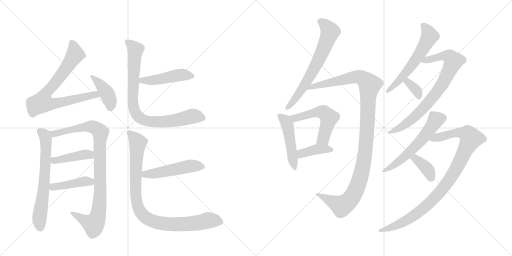
t = 0.00 s
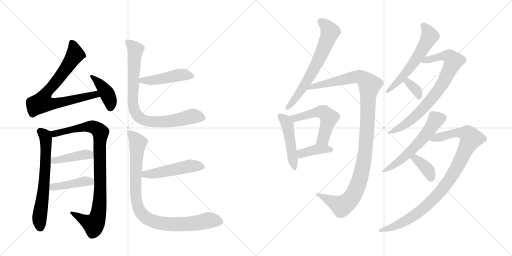
t = 3.19 s
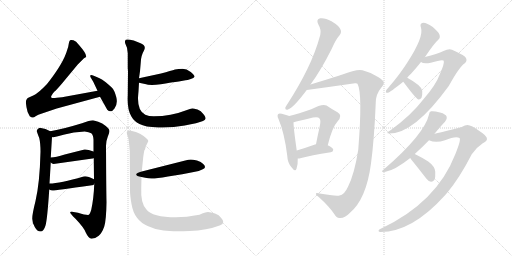
t = 6.38 s
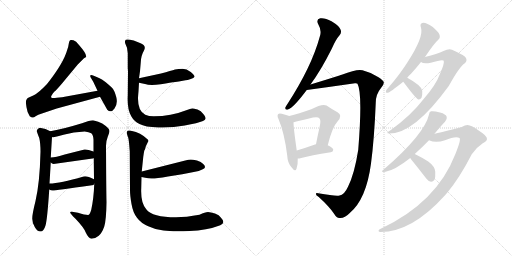
t = 9.57 s
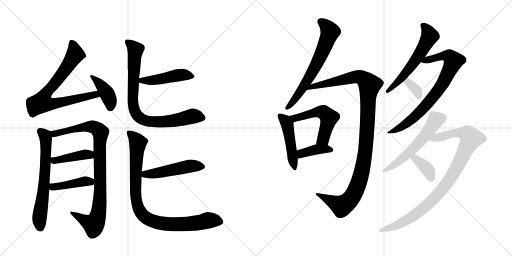
t = 12.76 s
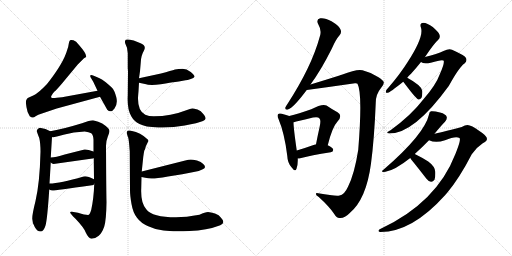
t = 15.95 s

The animated SVG that drew these frames (rendered in a browser with its animation timeline set to each time). Animation: 21 CSS @keyframes rules; one cycle of 15.95 s.

<svg version="1.1" viewBox="0 0 2048 1024" xmlns="http://www.w3.org/2000/svg">
  <g stroke="lightgray" stroke-dasharray="1,1" stroke-width="1" transform="scale(4, 4)">
    <line x1="0" y1="0" x2="256" y2="256"></line>
    <line x1="256" y1="0" x2="0" y2="256"></line>
    <line x1="128" y1="0" x2="128" y2="256"></line>
    <line x1="0" y1="128" x2="256" y2="128"></line>
    <line x1="256" y1="0" x2="512" y2="256"></line>
    <line x1="512" y1="0" x2="256" y2="256"></line>
    <line x1="384" y1="0" x2="384" y2="256"></line>
    <line x1="256" y1="128" x2="512" y2="128"></line>
  </g>
<g transform="scale(1, -1) translate(0, -850)">
   <style type="text/css">
    @keyframes keyframes0 {
      from {
       stroke: black;
       stroke-dashoffset: 768;
       stroke-width: 128;
       }
       71% {
       animation-timing-function: step-end;
       stroke: black;
       stroke-dashoffset: 0;
       stroke-width: 128;
       }
       to {
       stroke: black;
       stroke-width: 1024;
       }
       }
       #make-me-a-hanzi-animation-0 {
         animation: keyframes0 0.875000s both;
         animation-delay: 0.000000s;
         animation-timing-function: linear;
       }
    @keyframes keyframes1 {
      from {
       stroke: black;
       stroke-dashoffset: 405;
       stroke-width: 128;
       }
       57% {
       animation-timing-function: step-end;
       stroke: black;
       stroke-dashoffset: 0;
       stroke-width: 128;
       }
       to {
       stroke: black;
       stroke-width: 1024;
       }
       }
       #make-me-a-hanzi-animation-1 {
         animation: keyframes1 0.579590s both;
         animation-delay: 0.875000s;
         animation-timing-function: linear;
       }
    @keyframes keyframes2 {
      from {
       stroke: black;
       stroke-dashoffset: 651;
       stroke-width: 128;
       }
       68% {
       animation-timing-function: step-end;
       stroke: black;
       stroke-dashoffset: 0;
       stroke-width: 128;
       }
       to {
       stroke: black;
       stroke-width: 1024;
       }
       }
       #make-me-a-hanzi-animation-2 {
         animation: keyframes2 0.779785s both;
         animation-delay: 1.454590s;
         animation-timing-function: linear;
       }
    @keyframes keyframes3 {
      from {
       stroke: black;
       stroke-dashoffset: 927;
       stroke-width: 128;
       }
       75% {
       animation-timing-function: step-end;
       stroke: black;
       stroke-dashoffset: 0;
       stroke-width: 128;
       }
       to {
       stroke: black;
       stroke-width: 1024;
       }
       }
       #make-me-a-hanzi-animation-3 {
         animation: keyframes3 1.004395s both;
         animation-delay: 2.234375s;
         animation-timing-function: linear;
       }
    @keyframes keyframes4 {
      from {
       stroke: black;
       stroke-dashoffset: 423;
       stroke-width: 128;
       }
       58% {
       animation-timing-function: step-end;
       stroke: black;
       stroke-dashoffset: 0;
       stroke-width: 128;
       }
       to {
       stroke: black;
       stroke-width: 1024;
       }
       }
       #make-me-a-hanzi-animation-4 {
         animation: keyframes4 0.594238s both;
         animation-delay: 3.238770s;
         animation-timing-function: linear;
       }
    @keyframes keyframes5 {
      from {
       stroke: black;
       stroke-dashoffset: 427;
       stroke-width: 128;
       }
       58% {
       animation-timing-function: step-end;
       stroke: black;
       stroke-dashoffset: 0;
       stroke-width: 128;
       }
       to {
       stroke: black;
       stroke-width: 1024;
       }
       }
       #make-me-a-hanzi-animation-5 {
         animation: keyframes5 0.597493s both;
         animation-delay: 3.833008s;
         animation-timing-function: linear;
       }
    @keyframes keyframes6 {
      from {
       stroke: black;
       stroke-dashoffset: 467;
       stroke-width: 128;
       }
       60% {
       animation-timing-function: step-end;
       stroke: black;
       stroke-dashoffset: 0;
       stroke-width: 128;
       }
       to {
       stroke: black;
       stroke-width: 1024;
       }
       }
       #make-me-a-hanzi-animation-6 {
         animation: keyframes6 0.630046s both;
         animation-delay: 4.430501s;
         animation-timing-function: linear;
       }
    @keyframes keyframes7 {
      from {
       stroke: black;
       stroke-dashoffset: 838;
       stroke-width: 128;
       }
       73% {
       animation-timing-function: step-end;
       stroke: black;
       stroke-dashoffset: 0;
       stroke-width: 128;
       }
       to {
       stroke: black;
       stroke-width: 1024;
       }
       }
       #make-me-a-hanzi-animation-7 {
         animation: keyframes7 0.931966s both;
         animation-delay: 5.060547s;
         animation-timing-function: linear;
       }
    @keyframes keyframes8 {
      from {
       stroke: black;
       stroke-dashoffset: 496;
       stroke-width: 128;
       }
       62% {
       animation-timing-function: step-end;
       stroke: black;
       stroke-dashoffset: 0;
       stroke-width: 128;
       }
       to {
       stroke: black;
       stroke-width: 1024;
       }
       }
       #make-me-a-hanzi-animation-8 {
         animation: keyframes8 0.653646s both;
         animation-delay: 5.992513s;
         animation-timing-function: linear;
       }
    @keyframes keyframes9 {
      from {
       stroke: black;
       stroke-dashoffset: 921;
       stroke-width: 128;
       }
       75% {
       animation-timing-function: step-end;
       stroke: black;
       stroke-dashoffset: 0;
       stroke-width: 128;
       }
       to {
       stroke: black;
       stroke-width: 1024;
       }
       }
       #make-me-a-hanzi-animation-9 {
         animation: keyframes9 0.999512s both;
         animation-delay: 6.646159s;
         animation-timing-function: linear;
       }
    @keyframes keyframes10 {
      from {
       stroke: black;
       stroke-dashoffset: 662;
       stroke-width: 128;
       }
       68% {
       animation-timing-function: step-end;
       stroke: black;
       stroke-dashoffset: 0;
       stroke-width: 128;
       }
       to {
       stroke: black;
       stroke-width: 1024;
       }
       }
       #make-me-a-hanzi-animation-10 {
         animation: keyframes10 0.788737s both;
         animation-delay: 7.645671s;
         animation-timing-function: linear;
       }
    @keyframes keyframes11 {
      from {
       stroke: black;
       stroke-dashoffset: 1143;
       stroke-width: 128;
       }
       79% {
       animation-timing-function: step-end;
       stroke: black;
       stroke-dashoffset: 0;
       stroke-width: 128;
       }
       to {
       stroke: black;
       stroke-width: 1024;
       }
       }
       #make-me-a-hanzi-animation-11 {
         animation: keyframes11 1.180176s both;
         animation-delay: 8.434408s;
         animation-timing-function: linear;
       }
    @keyframes keyframes12 {
      from {
       stroke: black;
       stroke-dashoffset: 476;
       stroke-width: 128;
       }
       61% {
       animation-timing-function: step-end;
       stroke: black;
       stroke-dashoffset: 0;
       stroke-width: 128;
       }
       to {
       stroke: black;
       stroke-width: 1024;
       }
       }
       #make-me-a-hanzi-animation-12 {
         animation: keyframes12 0.637370s both;
         animation-delay: 9.614583s;
         animation-timing-function: linear;
       }
    @keyframes keyframes13 {
      from {
       stroke: black;
       stroke-dashoffset: 534;
       stroke-width: 128;
       }
       63% {
       animation-timing-function: step-end;
       stroke: black;
       stroke-dashoffset: 0;
       stroke-width: 128;
       }
       to {
       stroke: black;
       stroke-width: 1024;
       }
       }
       #make-me-a-hanzi-animation-13 {
         animation: keyframes13 0.684570s both;
         animation-delay: 10.251953s;
         animation-timing-function: linear;
       }
    @keyframes keyframes14 {
      from {
       stroke: black;
       stroke-dashoffset: 392;
       stroke-width: 128;
       }
       56% {
       animation-timing-function: step-end;
       stroke: black;
       stroke-dashoffset: 0;
       stroke-width: 128;
       }
       to {
       stroke: black;
       stroke-width: 1024;
       }
       }
       #make-me-a-hanzi-animation-14 {
         animation: keyframes14 0.569010s both;
         animation-delay: 10.936523s;
         animation-timing-function: linear;
       }
    @keyframes keyframes15 {
      from {
       stroke: black;
       stroke-dashoffset: 583;
       stroke-width: 128;
       }
       65% {
       animation-timing-function: step-end;
       stroke: black;
       stroke-dashoffset: 0;
       stroke-width: 128;
       }
       to {
       stroke: black;
       stroke-width: 1024;
       }
       }
       #make-me-a-hanzi-animation-15 {
         animation: keyframes15 0.724447s both;
         animation-delay: 11.505534s;
         animation-timing-function: linear;
       }
    @keyframes keyframes16 {
      from {
       stroke: black;
       stroke-dashoffset: 777;
       stroke-width: 128;
       }
       72% {
       animation-timing-function: step-end;
       stroke: black;
       stroke-dashoffset: 0;
       stroke-width: 128;
       }
       to {
       stroke: black;
       stroke-width: 1024;
       }
       }
       #make-me-a-hanzi-animation-16 {
         animation: keyframes16 0.882324s both;
         animation-delay: 12.229980s;
         animation-timing-function: linear;
       }
    @keyframes keyframes17 {
      from {
       stroke: black;
       stroke-dashoffset: 345;
       stroke-width: 128;
       }
       53% {
       animation-timing-function: step-end;
       stroke: black;
       stroke-dashoffset: 0;
       stroke-width: 128;
       }
       to {
       stroke: black;
       stroke-width: 1024;
       }
       }
       #make-me-a-hanzi-animation-17 {
         animation: keyframes17 0.530762s both;
         animation-delay: 13.112305s;
         animation-timing-function: linear;
       }
    @keyframes keyframes18 {
      from {
       stroke: black;
       stroke-dashoffset: 571;
       stroke-width: 128;
       }
       65% {
       animation-timing-function: step-end;
       stroke: black;
       stroke-dashoffset: 0;
       stroke-width: 128;
       }
       to {
       stroke: black;
       stroke-width: 1024;
       }
       }
       #make-me-a-hanzi-animation-18 {
         animation: keyframes18 0.714681s both;
         animation-delay: 13.643066s;
         animation-timing-function: linear;
       }
    @keyframes keyframes19 {
      from {
       stroke: black;
       stroke-dashoffset: 967;
       stroke-width: 128;
       }
       76% {
       animation-timing-function: step-end;
       stroke: black;
       stroke-dashoffset: 0;
       stroke-width: 128;
       }
       to {
       stroke: black;
       stroke-width: 1024;
       }
       }
       #make-me-a-hanzi-animation-19 {
         animation: keyframes19 1.036947s both;
         animation-delay: 14.357747s;
         animation-timing-function: linear;
       }
    @keyframes keyframes20 {
      from {
       stroke: black;
       stroke-dashoffset: 371;
       stroke-width: 128;
       }
       55% {
       animation-timing-function: step-end;
       stroke: black;
       stroke-dashoffset: 0;
       stroke-width: 128;
       }
       to {
       stroke: black;
       stroke-width: 1024;
       }
       }
       #make-me-a-hanzi-animation-20 {
         animation: keyframes20 0.551921s both;
         animation-delay: 15.394694s;
         animation-timing-function: linear;
       }
</style>
<path d="M 390 487 L 248 461 L 227 459 Q 209 456 205 460 Q 201 464 218 484 Q 224 488 248 516 L 311 592 L 336 617 L 343 621 Q 351 630 316 670 Q 304 686 294 689 Q 283 692 280 689 Q 276 685 275 675 Q 274 665 269 651 Q 254 597 188 514 Q 154 478 135 469 L 111 458 Q 107 455 105 449 Q 102 443 106 421 Q 109 398 119 385 Q 126 380 130 380 Q 134 379 144 386 Q 154 392 162 394 L 227 416 L 400 463 C 429 471 420 492 390 487 Z" fill="lightgray"></path> 
<path d="M 373 523 L 390 487 L 400 463 L 429 411 Q 444 396 458 416 Q 472 436 465 462 Q 458 488 449 498 Q 440 507 423 521 Q 406 534 396 538 L 375 547 Q 365 551 362 549 Q 359 546 364 538 L 373 523 Z" fill="lightgray"></path> 
<path d="M 159 339 Q 148 336 147 326 Q 149 318 157 298 Q 162 277 162 243 Q 159 118 142 46 Q 128 -10 129 -25 Q 129 -41 139 -58 Q 149 -76 162 -76 Q 175 -76 182 -52 Q 189 -29 197 92 L 198 116 L 203 200 L 203 220 L 208 302 C 209 321 209 321 201 325 Q 184 336 159 339 Z" fill="lightgray"></path> 
<path d="M 377 115 Q 375 57 365 11 Q 359 -10 352 -10 Q 340 -10 312 -1 L 288 3 Q 268 7 302 -25 Q 337 -62 343 -80 Q 354 -104 366 -105 Q 381 -105 395 -93 Q 408 -82 417 -56 Q 425 -30 426 41 Q 425 78 424 267 Q 424 286 431 303 Q 438 319 438 326 Q 438 337 409 356 Q 395 364 372 369 Q 359 369 328 357 Q 246 332 201 325 C 171 320 178 299 208 302 Q 214 299 254 311 Q 294 322 339 324 Q 356 322 365 317 Q 373 311 374 291 L 374 244 L 375 218 L 376 133 L 377 115 Z" fill="lightgray"></path> 
<path d="M 214 194 L 370 216 Q 373 216 375 218 C 403 229 402 234 374 244 Q 350 253 338 252 L 259 232 Q 223 221 203 220 C 180 218 180 218 203 200 Q 208 195 214 194 Z" fill="lightgray"></path> 
<path d="M 197 92 Q 205 87 212 88 Q 218 88 368 109 Q 375 109 377 115 C 387 128 387 128 376 133 Q 347 148 334 144 Q 240 116 198 116 C 168 115 170 106 197 92 Z" fill="lightgray"></path> 
<path d="M 644 556 L 556 537 C 527 531 527 525 556 519 L 580 514 Q 600 506 643 513 Q 685 520 701 522 Q 717 524 726 526 L 742 529 Q 749 529 763 534 Q 776 538 778 543 Q 779 549 763 562 Q 746 575 730 575 Q 714 575 700 572 Q 686 568 644 556 Z" fill="lightgray"></path> 
<path d="M 556 537 L 560 565 L 563 600 Q 564 628 576 648 Q 587 668 560 678 L 535 688 Q 508 695 503 691 Q 498 686 501 676 L 508 659 L 511 637 L 511 577 Q 512 569 512 563 L 511 469 Q 508 413 525 385 Q 535 366 558 354 Q 580 342 633 340 Q 686 338 739 348 Q 792 358 812 366 Q 832 373 814 393 Q 804 407 790 412 Q 775 416 769 416 Q 762 416 745 409 Q 684 385 615 385 Q 595 385 581 391 Q 552 405 552 455 Q 552 463 554 485 L 556 519 L 556 537 Z" fill="lightgray"></path> 
<path d="M 566 142 L 581 139 Q 593 136 606 136 Q 619 135 672 144 L 729 153 L 780 163 Q 794 165 811 173 Q 828 180 813 194 Q 805 203 788 208 Q 770 212 763 212 Q 755 212 741 208 L 567 164 C 538 157 537 148 566 142 Z" fill="lightgray"></path> 
<path d="M 798 -9 Q 744 -19 704 -19 Q 609 -19 585 13 Q 562 38 565 98 L 566 142 L 567 164 L 573 222 Q 575 238 577 247 Q 582 256 583 264 L 593 285 Q 595 290 585 297 Q 576 306 560 315 Q 543 323 528 326 Q 514 331 510 326 Q 505 322 508 314 Q 510 306 513 299 Q 515 292 517 269 L 519 244 L 520 88 Q 520 68 526 34 Q 532 -1 548 -21 Q 563 -42 593 -55 Q 619 -68 654 -72 Q 688 -77 758 -74 Q 827 -72 881 -51 Q 904 -42 884 -21 Q 877 -10 860 -4 Q 842 1 832 2 Q 821 2 798 -9 Z" fill="lightgray"></path> 
<path d="M 1242 512 Q 1284 569 1327 655 Q 1343 692 1359 710 Q 1368 722 1361 734 Q 1357 746 1326 765 Q 1299 780 1281 777 Q 1263 773 1273 753 Q 1286 731 1281 710 Q 1262 640 1229 573 Q 1198 509 1151 436 Q 1144 426 1141 419 Q 1140 409 1152 412 Q 1173 418 1227 490 L 1242 512 Z" fill="lightgray"></path> 
<path d="M 1358 68 Q 1345 64 1273 77 Q 1263 80 1264 74 Q 1263 70 1275 62 Q 1318 23 1337 -6 Q 1347 -24 1360 -22 Q 1379 -23 1398 -3 Q 1465 52 1484 196 Q 1497 293 1503 439 Q 1503 473 1524 498 Q 1537 513 1535 521 Q 1534 528 1514 541 Q 1486 560 1450 569 Q 1428 575 1367 551 Q 1363 551 1358 548 Q 1301 530 1242 512 C 1213 503 1197 486 1227 490 Q 1323 503 1420 517 Q 1427 518 1430 515 Q 1451 476 1433 251 Q 1418 155 1392 103 Q 1377 70 1358 68 Z" fill="lightgray"></path> 
<path d="M 1157 386 Q 1147 390 1127 395 Q 1117 398 1113 394 Q 1107 388 1114 374 Q 1138 317 1149 227 Q 1150 199 1166 181 Q 1181 160 1186 175 Q 1192 190 1191 216 L 1187 248 Q 1174 338 1174 361 C 1173 380 1173 380 1157 386 Z" fill="lightgray"></path> 
<path d="M 1311 269 Q 1329 342 1350 364 Q 1372 388 1350 401 Q 1331 411 1306 428 Q 1290 437 1245 413 Q 1194 395 1157 386 C 1128 379 1145 353 1174 361 Q 1178 362 1185 364 Q 1222 373 1252 380 Q 1273 384 1278 376 Q 1285 370 1278 340 Q 1271 309 1264 273 C 1258 244 1304 240 1311 269 Z" fill="lightgray"></path> 
<path d="M 1191 216 Q 1197 216 1205 218 Q 1242 228 1323 241 Q 1333 242 1333 251 Q 1333 258 1311 269 L 1264 273 Q 1261 273 1260 272 Q 1218 257 1187 248 C 1158 240 1161 214 1191 216 Z" fill="lightgray"></path> 
<path d="M 1629 539 Q 1636 548 1645 556 Q 1664 577 1684 602 L 1700 622 Q 1736 676 1753 691 Q 1762 698 1758 711 Q 1755 721 1731 742 Q 1709 758 1693 759 Q 1677 758 1684 739 Q 1696 703 1630 601 Q 1599 552 1554 500 Q 1545 491 1544 486 Q 1540 477 1552 479 Q 1559 480 1613 523 L 1629 539 Z" fill="lightgray"></path> 
<path d="M 1684 602 Q 1694 593 1723 599 Q 1771 614 1775 607 Q 1778 595 1760 555 Q 1744 510 1693 452 Q 1644 388 1562 329 Q 1538 316 1558 316 Q 1657 316 1795 506 Q 1837 582 1858 596 Q 1870 606 1864 618 Q 1860 628 1808 651 Q 1796 657 1774 646 Q 1750 634 1700 622 C 1671 615 1657 611 1684 602 Z" fill="lightgray"></path> 
<path d="M 1613 523 Q 1616 519 1623 510 Q 1666 453 1674 452 Q 1681 451 1686 459 Q 1690 468 1689 487 Q 1686 508 1629 539 C 1603 553 1595 547 1613 523 Z" fill="lightgray"></path> 
<path d="M 1659 234 Q 1690 262 1716 289 L 1738 315 Q 1766 349 1780 363 Q 1789 373 1787 382 Q 1784 394 1760 400 Q 1735 407 1724 405 Q 1717 404 1716 392 Q 1698 313 1536 173 Q 1517 160 1542 163 Q 1579 169 1641 218 L 1659 234 Z" fill="lightgray"></path> 
<path d="M 1716 289 Q 1743 277 1780 289 Q 1823 307 1838 298 Q 1845 292 1822 235 Q 1747 40 1523 -65 Q 1513 -69 1514 -74 Q 1515 -78 1522 -78 Q 1648 -78 1781 70 Q 1784 74 1788 78 Q 1837 136 1887 233 Q 1905 260 1931 277 Q 1947 284 1948 294 Q 1948 307 1919 325 Q 1885 350 1870 350 Q 1860 350 1847 342 Q 1754 318 1738 315 C 1709 308 1687 297 1716 289 Z" fill="lightgray"></path> 
<path d="M 1641 218 Q 1644 212 1653 202 Q 1678 171 1705 136 Q 1712 126 1724 123 Q 1731 122 1738 131 Q 1742 141 1741 163 Q 1740 184 1713 204 Q 1688 220 1659 234 C 1632 247 1626 244 1641 218 Z" fill="lightgray"></path> 
      <clipPath id="make-me-a-hanzi-clip-0">
      <path d="M 390 487 L 248 461 L 227 459 Q 209 456 205 460 Q 201 464 218 484 Q 224 488 248 516 L 311 592 L 336 617 L 343 621 Q 351 630 316 670 Q 304 686 294 689 Q 283 692 280 689 Q 276 685 275 675 Q 274 665 269 651 Q 254 597 188 514 Q 154 478 135 469 L 111 458 Q 107 455 105 449 Q 102 443 106 421 Q 109 398 119 385 Q 126 380 130 380 Q 134 379 144 386 Q 154 392 162 394 L 227 416 L 400 463 C 429 471 420 492 390 487 Z" fill="lightgray"></path>
      </clipPath>
      <path clip-path="url(#make-me-a-hanzi-clip-0)" d="M 287 679 L 295 663 L 299 629 L 235 536 L 185 479 L 168 440 L 213 435 L 382 472 L 391 466 " fill="none" id="make-me-a-hanzi-animation-0" stroke-dasharray="640 1280" stroke-linecap="round"></path>

      <clipPath id="make-me-a-hanzi-clip-1">
      <path d="M 373 523 L 390 487 L 400 463 L 429 411 Q 444 396 458 416 Q 472 436 465 462 Q 458 488 449 498 Q 440 507 423 521 Q 406 534 396 538 L 375 547 Q 365 551 362 549 Q 359 546 364 538 L 373 523 Z" fill="lightgray"></path>
      </clipPath>
      <path clip-path="url(#make-me-a-hanzi-clip-1)" d="M 368 544 L 404 510 L 427 477 L 440 450 L 442 421 " fill="none" id="make-me-a-hanzi-animation-1" stroke-dasharray="277 554" stroke-linecap="round"></path>

      <clipPath id="make-me-a-hanzi-clip-2">
      <path d="M 159 339 Q 148 336 147 326 Q 149 318 157 298 Q 162 277 162 243 Q 159 118 142 46 Q 128 -10 129 -25 Q 129 -41 139 -58 Q 149 -76 162 -76 Q 175 -76 182 -52 Q 189 -29 197 92 L 198 116 L 203 200 L 203 220 L 208 302 C 209 321 209 321 201 325 Q 184 336 159 339 Z" fill="lightgray"></path>
      </clipPath>
      <path clip-path="url(#make-me-a-hanzi-clip-2)" d="M 161 325 L 182 301 L 184 242 L 174 82 L 158 -16 L 161 -60 " fill="none" id="make-me-a-hanzi-animation-2" stroke-dasharray="523 1046" stroke-linecap="round"></path>

      <clipPath id="make-me-a-hanzi-clip-3">
      <path d="M 377 115 Q 375 57 365 11 Q 359 -10 352 -10 Q 340 -10 312 -1 L 288 3 Q 268 7 302 -25 Q 337 -62 343 -80 Q 354 -104 366 -105 Q 381 -105 395 -93 Q 408 -82 417 -56 Q 425 -30 426 41 Q 425 78 424 267 Q 424 286 431 303 Q 438 319 438 326 Q 438 337 409 356 Q 395 364 372 369 Q 359 369 328 357 Q 246 332 201 325 C 171 320 178 299 208 302 Q 214 299 254 311 Q 294 322 339 324 Q 356 322 365 317 Q 373 311 374 291 L 374 244 L 375 218 L 376 133 L 377 115 Z" fill="lightgray"></path>
      </clipPath>
      <path clip-path="url(#make-me-a-hanzi-clip-3)" d="M 207 321 L 221 315 L 240 317 L 305 337 L 360 344 L 384 338 L 402 320 L 400 66 L 387 -27 L 375 -47 L 292 -9 " fill="none" id="make-me-a-hanzi-animation-3" stroke-dasharray="799 1598" stroke-linecap="round"></path>

      <clipPath id="make-me-a-hanzi-clip-4">
      <path d="M 214 194 L 370 216 Q 373 216 375 218 C 403 229 402 234 374 244 Q 350 253 338 252 L 259 232 Q 223 221 203 220 C 180 218 180 218 203 200 Q 208 195 214 194 Z" fill="lightgray"></path>
      </clipPath>
      <path clip-path="url(#make-me-a-hanzi-clip-4)" d="M 209 215 L 217 208 L 336 232 L 370 224 " fill="none" id="make-me-a-hanzi-animation-4" stroke-dasharray="295 590" stroke-linecap="round"></path>

      <clipPath id="make-me-a-hanzi-clip-5">
      <path d="M 197 92 Q 205 87 212 88 Q 218 88 368 109 Q 375 109 377 115 C 387 128 387 128 376 133 Q 347 148 334 144 Q 240 116 198 116 C 168 115 170 106 197 92 Z" fill="lightgray"></path>
      </clipPath>
      <path clip-path="url(#make-me-a-hanzi-clip-5)" d="M 203 110 L 212 102 L 340 125 L 368 119 " fill="none" id="make-me-a-hanzi-animation-5" stroke-dasharray="299 598" stroke-linecap="round"></path>

      <clipPath id="make-me-a-hanzi-clip-6">
      <path d="M 644 556 L 556 537 C 527 531 527 525 556 519 L 580 514 Q 600 506 643 513 Q 685 520 701 522 Q 717 524 726 526 L 742 529 Q 749 529 763 534 Q 776 538 778 543 Q 779 549 763 562 Q 746 575 730 575 Q 714 575 700 572 Q 686 568 644 556 Z" fill="lightgray"></path>
      </clipPath>
      <path clip-path="url(#make-me-a-hanzi-clip-6)" d="M 563 524 L 649 534 L 723 551 L 771 545 " fill="none" id="make-me-a-hanzi-animation-6" stroke-dasharray="339 678" stroke-linecap="round"></path>

      <clipPath id="make-me-a-hanzi-clip-7">
      <path d="M 556 537 L 560 565 L 563 600 Q 564 628 576 648 Q 587 668 560 678 L 535 688 Q 508 695 503 691 Q 498 686 501 676 L 508 659 L 511 637 L 511 577 Q 512 569 512 563 L 511 469 Q 508 413 525 385 Q 535 366 558 354 Q 580 342 633 340 Q 686 338 739 348 Q 792 358 812 366 Q 832 373 814 393 Q 804 407 790 412 Q 775 416 769 416 Q 762 416 745 409 Q 684 385 615 385 Q 595 385 581 391 Q 552 405 552 455 Q 552 463 554 485 L 556 519 L 556 537 Z" fill="lightgray"></path>
      </clipPath>
      <path clip-path="url(#make-me-a-hanzi-clip-7)" d="M 508 683 L 542 651 L 532 430 L 553 383 L 580 368 L 624 362 L 713 370 L 770 385 L 809 380 " fill="none" id="make-me-a-hanzi-animation-7" stroke-dasharray="710 1420" stroke-linecap="round"></path>

      <clipPath id="make-me-a-hanzi-clip-8">
      <path d="M 566 142 L 581 139 Q 593 136 606 136 Q 619 135 672 144 L 729 153 L 780 163 Q 794 165 811 173 Q 828 180 813 194 Q 805 203 788 208 Q 770 212 763 212 Q 755 212 741 208 L 567 164 C 538 157 537 148 566 142 Z" fill="lightgray"></path>
      </clipPath>
      <path clip-path="url(#make-me-a-hanzi-clip-8)" d="M 575 147 L 581 153 L 659 163 L 761 186 L 809 184 " fill="none" id="make-me-a-hanzi-animation-8" stroke-dasharray="368 736" stroke-linecap="round"></path>

      <clipPath id="make-me-a-hanzi-clip-9">
      <path d="M 798 -9 Q 744 -19 704 -19 Q 609 -19 585 13 Q 562 38 565 98 L 566 142 L 567 164 L 573 222 Q 575 238 577 247 Q 582 256 583 264 L 593 285 Q 595 290 585 297 Q 576 306 560 315 Q 543 323 528 326 Q 514 331 510 326 Q 505 322 508 314 Q 510 306 513 299 Q 515 292 517 269 L 519 244 L 520 88 Q 520 68 526 34 Q 532 -1 548 -21 Q 563 -42 593 -55 Q 619 -68 654 -72 Q 688 -77 758 -74 Q 827 -72 881 -51 Q 904 -42 884 -21 Q 877 -10 860 -4 Q 842 1 832 2 Q 821 2 798 -9 Z" fill="lightgray"></path>
      </clipPath>
      <path clip-path="url(#make-me-a-hanzi-clip-9)" d="M 517 319 L 551 279 L 542 143 L 544 60 L 554 17 L 578 -17 L 622 -38 L 684 -47 L 765 -45 L 833 -31 L 878 -36 " fill="none" id="make-me-a-hanzi-animation-9" stroke-dasharray="793 1586" stroke-linecap="round"></path>

      <clipPath id="make-me-a-hanzi-clip-10">
      <path d="M 1242 512 Q 1284 569 1327 655 Q 1343 692 1359 710 Q 1368 722 1361 734 Q 1357 746 1326 765 Q 1299 780 1281 777 Q 1263 773 1273 753 Q 1286 731 1281 710 Q 1262 640 1229 573 Q 1198 509 1151 436 Q 1144 426 1141 419 Q 1140 409 1152 412 Q 1173 418 1227 490 L 1242 512 Z" fill="lightgray"></path>
      </clipPath>
      <path clip-path="url(#make-me-a-hanzi-clip-10)" d="M 1283 763 L 1306 745 L 1320 723 L 1304 676 L 1230 529 L 1183 456 L 1149 420 " fill="none" id="make-me-a-hanzi-animation-10" stroke-dasharray="534 1068" stroke-linecap="round"></path>

      <clipPath id="make-me-a-hanzi-clip-11">
      <path d="M 1358 68 Q 1345 64 1273 77 Q 1263 80 1264 74 Q 1263 70 1275 62 Q 1318 23 1337 -6 Q 1347 -24 1360 -22 Q 1379 -23 1398 -3 Q 1465 52 1484 196 Q 1497 293 1503 439 Q 1503 473 1524 498 Q 1537 513 1535 521 Q 1534 528 1514 541 Q 1486 560 1450 569 Q 1428 575 1367 551 Q 1363 551 1358 548 Q 1301 530 1242 512 C 1213 503 1197 486 1227 490 Q 1323 503 1420 517 Q 1427 518 1430 515 Q 1451 476 1433 251 Q 1418 155 1392 103 Q 1377 70 1358 68 Z" fill="lightgray"></path>
      </clipPath>
      <path clip-path="url(#make-me-a-hanzi-clip-11)" d="M 1234 493 L 1252 505 L 1417 542 L 1449 539 L 1478 509 L 1461 244 L 1450 172 L 1425 94 L 1400 51 L 1367 26 L 1288 62 L 1283 71 L 1269 73 " fill="none" id="make-me-a-hanzi-animation-11" stroke-dasharray="1015 2030" stroke-linecap="round"></path>

      <clipPath id="make-me-a-hanzi-clip-12">
      <path d="M 1157 386 Q 1147 390 1127 395 Q 1117 398 1113 394 Q 1107 388 1114 374 Q 1138 317 1149 227 Q 1150 199 1166 181 Q 1181 160 1186 175 Q 1192 190 1191 216 L 1187 248 Q 1174 338 1174 361 C 1173 380 1173 380 1157 386 Z" fill="lightgray"></path>
      </clipPath>
      <path clip-path="url(#make-me-a-hanzi-clip-12)" d="M 1121 387 L 1150 348 L 1176 179 " fill="none" id="make-me-a-hanzi-animation-12" stroke-dasharray="348 696" stroke-linecap="round"></path>

      <clipPath id="make-me-a-hanzi-clip-13">
      <path d="M 1311 269 Q 1329 342 1350 364 Q 1372 388 1350 401 Q 1331 411 1306 428 Q 1290 437 1245 413 Q 1194 395 1157 386 C 1128 379 1145 353 1174 361 Q 1178 362 1185 364 Q 1222 373 1252 380 Q 1273 384 1278 376 Q 1285 370 1278 340 Q 1271 309 1264 273 C 1258 244 1304 240 1311 269 Z" fill="lightgray"></path>
      </clipPath>
      <path clip-path="url(#make-me-a-hanzi-clip-13)" d="M 1165 382 L 1189 379 L 1263 402 L 1296 400 L 1316 379 L 1293 294 L 1272 279 " fill="none" id="make-me-a-hanzi-animation-13" stroke-dasharray="406 812" stroke-linecap="round"></path>

      <clipPath id="make-me-a-hanzi-clip-14">
      <path d="M 1191 216 Q 1197 216 1205 218 Q 1242 228 1323 241 Q 1333 242 1333 251 Q 1333 258 1311 269 L 1264 273 Q 1261 273 1260 272 Q 1218 257 1187 248 C 1158 240 1161 214 1191 216 Z" fill="lightgray"></path>
      </clipPath>
      <path clip-path="url(#make-me-a-hanzi-clip-14)" d="M 1197 222 L 1212 238 L 1257 250 L 1302 255 L 1324 250 " fill="none" id="make-me-a-hanzi-animation-14" stroke-dasharray="264 528" stroke-linecap="round"></path>

      <clipPath id="make-me-a-hanzi-clip-15">
      <path d="M 1629 539 Q 1636 548 1645 556 Q 1664 577 1684 602 L 1700 622 Q 1736 676 1753 691 Q 1762 698 1758 711 Q 1755 721 1731 742 Q 1709 758 1693 759 Q 1677 758 1684 739 Q 1696 703 1630 601 Q 1599 552 1554 500 Q 1545 491 1544 486 Q 1540 477 1552 479 Q 1559 480 1613 523 L 1629 539 Z" fill="lightgray"></path>
      </clipPath>
      <path clip-path="url(#make-me-a-hanzi-clip-15)" d="M 1693 747 L 1711 726 L 1718 703 L 1696 661 L 1596 525 L 1551 486 " fill="none" id="make-me-a-hanzi-animation-15" stroke-dasharray="455 910" stroke-linecap="round"></path>

      <clipPath id="make-me-a-hanzi-clip-16">
      <path d="M 1684 602 Q 1694 593 1723 599 Q 1771 614 1775 607 Q 1778 595 1760 555 Q 1744 510 1693 452 Q 1644 388 1562 329 Q 1538 316 1558 316 Q 1657 316 1795 506 Q 1837 582 1858 596 Q 1870 606 1864 618 Q 1860 628 1808 651 Q 1796 657 1774 646 Q 1750 634 1700 622 C 1671 615 1657 611 1684 602 Z" fill="lightgray"></path>
      </clipPath>
      <path clip-path="url(#make-me-a-hanzi-clip-16)" d="M 1691 605 L 1790 627 L 1805 619 L 1813 604 L 1768 511 L 1703 427 L 1622 353 L 1563 322 " fill="none" id="make-me-a-hanzi-animation-16" stroke-dasharray="649 1298" stroke-linecap="round"></path>

      <clipPath id="make-me-a-hanzi-clip-17">
      <path d="M 1613 523 Q 1616 519 1623 510 Q 1666 453 1674 452 Q 1681 451 1686 459 Q 1690 468 1689 487 Q 1686 508 1629 539 C 1603 553 1595 547 1613 523 Z" fill="lightgray"></path>
      </clipPath>
      <path clip-path="url(#make-me-a-hanzi-clip-17)" d="M 1620 524 L 1634 522 L 1666 488 L 1676 462 " fill="none" id="make-me-a-hanzi-animation-17" stroke-dasharray="217 434" stroke-linecap="round"></path>

      <clipPath id="make-me-a-hanzi-clip-18">
      <path d="M 1659 234 Q 1690 262 1716 289 L 1738 315 Q 1766 349 1780 363 Q 1789 373 1787 382 Q 1784 394 1760 400 Q 1735 407 1724 405 Q 1717 404 1716 392 Q 1698 313 1536 173 Q 1517 160 1542 163 Q 1579 169 1641 218 L 1659 234 Z" fill="lightgray"></path>
      </clipPath>
      <path clip-path="url(#make-me-a-hanzi-clip-18)" d="M 1773 379 L 1744 371 L 1694 300 L 1642 244 L 1596 204 L 1545 172 " fill="none" id="make-me-a-hanzi-animation-18" stroke-dasharray="443 886" stroke-linecap="round"></path>

      <clipPath id="make-me-a-hanzi-clip-19">
      <path d="M 1716 289 Q 1743 277 1780 289 Q 1823 307 1838 298 Q 1845 292 1822 235 Q 1747 40 1523 -65 Q 1513 -69 1514 -74 Q 1515 -78 1522 -78 Q 1648 -78 1781 70 Q 1784 74 1788 78 Q 1837 136 1887 233 Q 1905 260 1931 277 Q 1947 284 1948 294 Q 1948 307 1919 325 Q 1885 350 1870 350 Q 1860 350 1847 342 Q 1754 318 1738 315 C 1709 308 1687 297 1716 289 Z" fill="lightgray"></path>
      </clipPath>
      <path clip-path="url(#make-me-a-hanzi-clip-19)" d="M 1723 291 L 1841 320 L 1870 313 L 1884 295 L 1820 166 L 1744 63 L 1689 13 L 1627 -31 L 1566 -60 L 1520 -71 " fill="none" id="make-me-a-hanzi-animation-19" stroke-dasharray="839 1678" stroke-linecap="round"></path>

      <clipPath id="make-me-a-hanzi-clip-20">
      <path d="M 1641 218 Q 1644 212 1653 202 Q 1678 171 1705 136 Q 1712 126 1724 123 Q 1731 122 1738 131 Q 1742 141 1741 163 Q 1740 184 1713 204 Q 1688 220 1659 234 C 1632 247 1626 244 1641 218 Z" fill="lightgray"></path>
      </clipPath>
      <path clip-path="url(#make-me-a-hanzi-clip-20)" d="M 1649 218 L 1672 208 L 1703 180 L 1716 163 L 1724 138 " fill="none" id="make-me-a-hanzi-animation-20" stroke-dasharray="243 486" stroke-linecap="round"></path>

</g>
</svg>
